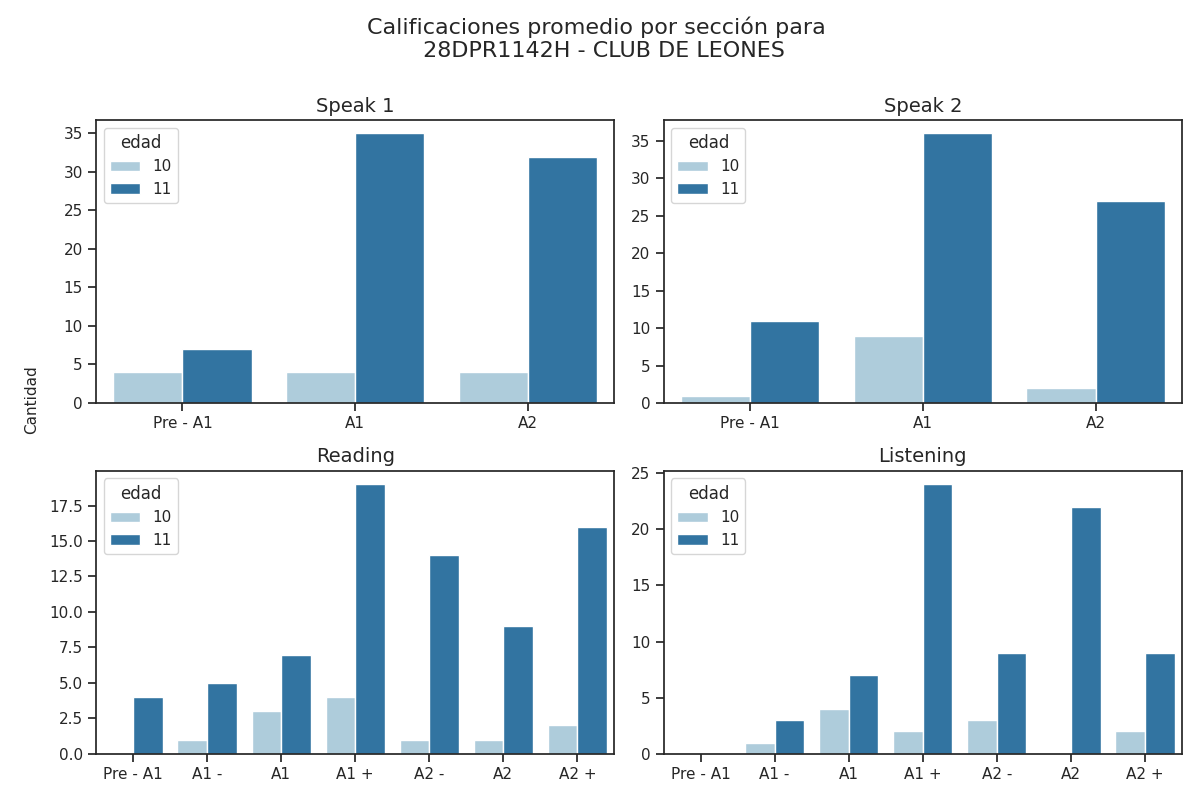

The table this chart was drawn from, first rows:
Sección, Calificación, Cantidad de alumnos con esa calificación, Edad
speak 1, Pre - A1, 7, 11
speak 1, A1, 35, 11
speak 1, A2, 32, 11
speak 2, Pre - A1, 11, 11
speak 2, A1, 36, 11
speak 2, A2, 27, 11
reading, Pre - A1, 4, 11
reading, A1 -, 5, 11
reading, A1, 7, 11
reading, A1 +, 19, 11
reading, A2 -, 14, 11
reading, A2, 9, 11
reading, A2 +, 16, 11
listening, Pre - A1, 0, 11
listening, A1 -, 3, 11
listening, A1, 7, 11
listening, A1 +, 24, 11
listening, A2 -, 9, 11
listening, A2, 22, 11
listening, A2 +, 9, 11
speak 1, Pre - A1, 4, 10
speak 1, A1, 4, 10
speak 1, A2, 4, 10
speak 2, Pre - A1, 1, 10
speak 2, A1, 9, 10
speak 2, A2, 2, 10
reading, Pre - A1, 0, 10
reading, A1 -, 1, 10
reading, A1, 3, 10
reading, A1 +, 4, 10
reading, A2 -, 1, 10
reading, A2, 1, 10
reading, A2 +, 2, 10
listening, Pre - A1, 0, 10
listening, A1 -, 1, 10
listening, A1, 4, 10
listening, A1 +, 2, 10
listening, A2 -, 3, 10
listening, A2, 0, 10
listening, A2 +, 2, 10
